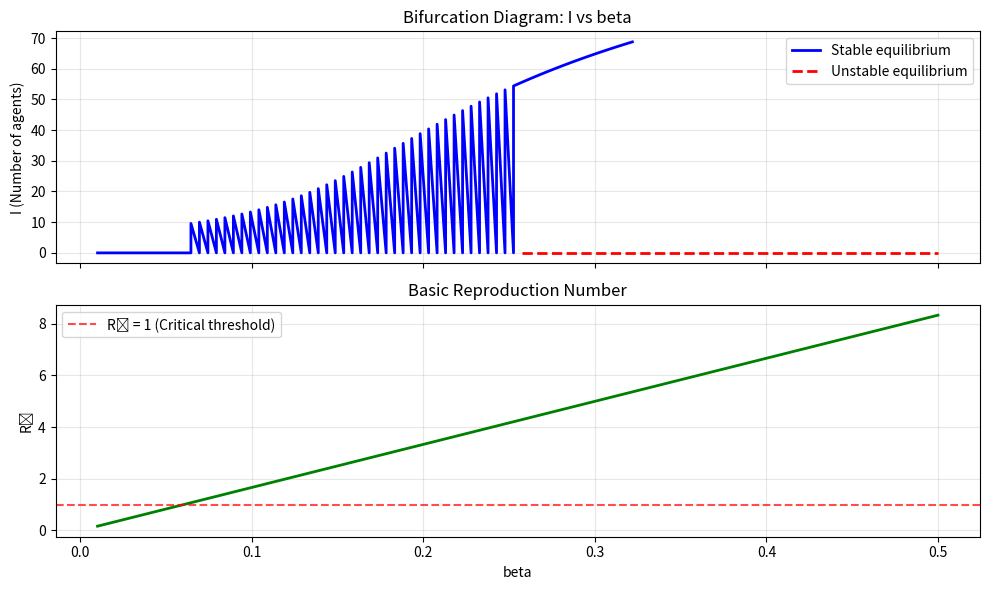
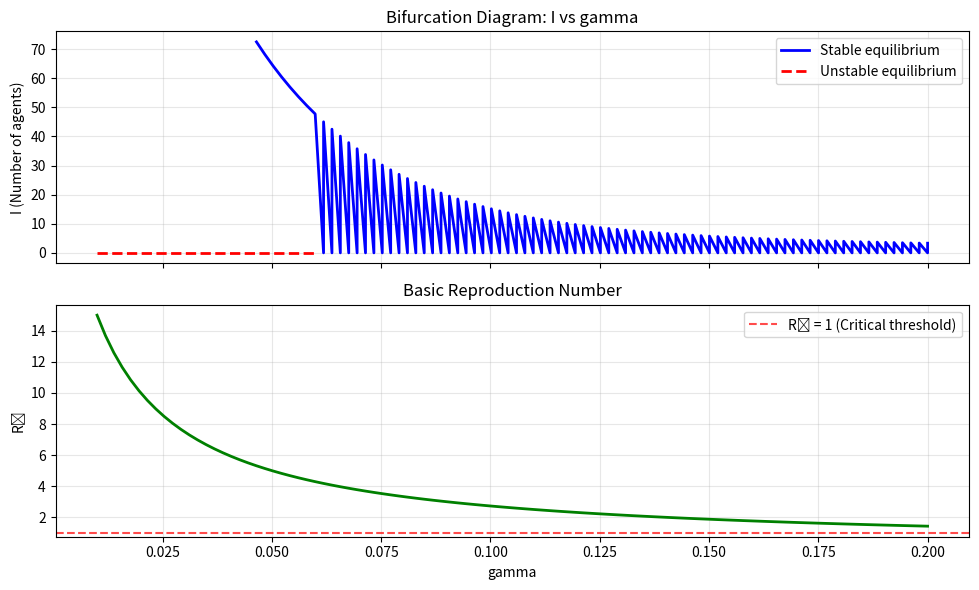

Write Python code to recreate these figures, in order.
"""
Bifurcation Analysis for AI Agent Epidemiological Model
======================================================

Analyzes critical points, stability, and bifurcations in the AI agent
epidemiological system to identify intervention thresholds.

Key bifurcations:
1. Transcritical bifurcation at R_0 = 1 (epidemic threshold)
2. Saddle-node bifurcations for varying parameters
3. Hopf bifurcations for oscillatory behavior

[redacted]
"""

import numpy as np
import matplotlib.pyplot as plt
from scipy.optimize import fsolve
from scipy.linalg import eigvals
import seaborn as sns

class BifurcationAnalyzer:
    """
    Bifurcation analysis for AI agent epidemiological model
    """
    
    def __init__(self, base_params):
        """
        Initialize with base parameter set
        
        Args:
            base_params: Dictionary with beta, sigma, gamma, mu, nu, alpha, N
        """
        self.base_params = base_params.copy()
        
    def compute_equilibria(self, params):
        """
        Compute equilibrium points of the SEIR system
        
        Returns:
            dict: Disease-free and endemic equilibria
        """
        beta, sigma, gamma, mu, nu, alpha, N = (
            params['beta'], params['sigma'], params['gamma'],
            params['mu'], params['nu'], params['alpha'], params['N']
        )
        
        # disease-free equilibrium
        S_df = mu * N / (mu + nu + alpha)
        E_df = alpha * S_df / (sigma + mu + nu)
        I_df = 0
        R_df = N - S_df - E_df
        
        dfe = {'S': S_df, 'E': E_df, 'I': I_df, 'R': R_df}
        
        # endemic equilibrium (if R_0 > 1)
        R0 = beta / (gamma + mu)
        
        if R0 <= 1:
            endemic = None
        else:
            # solve nonlinear system for endemic equilibrium
            def endemic_equations(vars):
                S, E, I, R = vars
                lambda_attack = beta * I / N + alpha
                
                eq1 = -lambda_attack * S - nu * S + mu * N
                eq2 = lambda_attack * S - (sigma + mu + nu) * E
                eq3 = sigma * E - (gamma + mu) * I
                eq4 = S + E + I + R - N
                
                return [eq1, eq2, eq3, eq4]
            
            # initial guess close to disease-free equilibrium
            initial_guess = [S_df * 0.9, E_df * 1.1, 1, R_df]
            
            try:
                sol = fsolve(endemic_equations, initial_guess)
                if all(sol >= 0) and abs(sum(sol) - N) < 1e-6:
                    endemic = {'S': sol[0], 'E': sol[1], 'I': sol[2], 'R': sol[3]}
                else:
                    endemic = None
            except:
                endemic = None
        
        return {'disease_free': dfe, 'endemic': endemic, 'R0': R0}
    
    def jacobian_at_equilibrium(self, params, equilibrium):
        """
        Compute Jacobian matrix at equilibrium point
        
        Args:
            params: Model parameters
            equilibrium: Equilibrium point dict with S, E, I, R
            
        Returns:
            numpy.ndarray: 4x4 Jacobian matrix
        """
        beta, sigma, gamma, mu, nu, alpha, N = (
            params['beta'], params['sigma'], params['gamma'],
            params['mu'], params['nu'], params['alpha'], params['N']
        )
        
        S_eq, E_eq, I_eq, R_eq = equilibrium['S'], equilibrium['E'], equilibrium['I'], equilibrium['R']
        
        # partial derivatives of the SEIR system
        # F = [dS/dt, dE/dt, dI/dt, dR/dt]
        # J[i,j] = dF[i]/dx[j] where x = [S, E, I, R]
        
        J = np.zeros((4, 4))
        
        # dF/dS
        J[0, 0] = -beta * I_eq / N - alpha - nu  # d(dS/dt)/dS
        J[1, 0] = beta * I_eq / N + alpha         # d(dE/dt)/dS
        J[2, 0] = 0                               # d(dI/dt)/dS
        J[3, 0] = nu                              # d(dR/dt)/dS
        
        # dF/dE
        J[0, 1] = 0                               # d(dS/dt)/dE
        J[1, 1] = -(sigma + mu + nu)              # d(dE/dt)/dE
        J[2, 1] = sigma                           # d(dI/dt)/dE
        J[3, 1] = nu                              # d(dR/dt)/dE
        
        # dF/dI
        J[0, 2] = -beta * S_eq / N                # d(dS/dt)/dI
        J[1, 2] = beta * S_eq / N                 # d(dE/dt)/dI
        J[2, 2] = -(gamma + mu)                   # d(dI/dt)/dI
        J[3, 2] = gamma                           # d(dR/dt)/dI
        
        # dF/dR
        J[0, 3] = 0                               # d(dS/dt)/dR
        J[1, 3] = 0                               # d(dE/dt)/dR
        J[2, 3] = 0                               # d(dI/dt)/dR
        J[3, 3] = -mu                             # d(dR/dt)/dR
        
        return J
    
    def stability_analysis(self, params):
        """
        Analyze stability of equilibria
        
        Returns:
            dict: Stability information for each equilibrium
        """
        equilibria = self.compute_equilibria(params)
        results = {}
        
        for eq_name, eq_point in equilibria.items():
            if eq_name == 'R0':
                continue
            if eq_point is None:
                continue
                
            J = self.jacobian_at_equilibrium(params, eq_point)
            eigenvalues = eigvals(J)
            
            # determine stability
            real_parts = np.real(eigenvalues)
            is_stable = all(real_parts < 0)
            
            results[eq_name] = {
                'equilibrium': eq_point,
                'eigenvalues': eigenvalues,
                'stable': is_stable,
                'max_real_part': max(real_parts)
            }
        
        results['R0'] = equilibria['R0']
        return results
    
    def parameter_sweep_R0(self, param_name, param_range, num_points=100):
        """
        sweep parameter and track R_0 for bifurcation analysis
        
        Args:
            param_name: Name of parameter to vary
            param_range: [min_val, max_val] range
            num_points: Number of points to sample
            
        Returns:
            tuple: (parameter_values, R0_values, critical_points)
        """
        param_values = np.linspace(param_range[0], param_range[1], num_points)
        R0_values = []
        critical_points = []
        
        for param_val in param_values:
            params = self.base_params.copy()
            params[param_name] = param_val
            
            # compute R_0
            beta, gamma, mu = params['beta'], params['gamma'], params['mu']
            R0 = beta / (gamma + mu)
            R0_values.append(R0)
            
            # check for critical points (R_0 = 1)
            if len(R0_values) > 1:
                if (R0_values[-2] - 1) * (R0_values[-1] - 1) < 0:
                    # sign change detected - critical point
                    critical_points.append((param_val, 1.0))
        
        return np.array(param_values), np.array(R0_values), critical_points
    
    def bifurcation_diagram(self, param_name, param_range, num_points=100):
        """
        bifurcation diagram showing equilibria vs parameter
        
        Args:
            param_name: Parameter to vary
            param_range: [min, max] parameter range
            num_points: Number of parameter values
            
        Returns:
            dict: Bifurcation data
        """
        param_values = np.linspace(param_range[0], param_range[1], num_points)
        
        stable_branches = {'S': [], 'E': [], 'I': [], 'R': []}
        unstable_branches = {'S': [], 'E': [], 'I': [], 'R': []}
        param_stable = []
        param_unstable = []
        R0_values = []
        
        for param_val in param_values:
            params = self.base_params.copy()
            params[param_name] = param_val
            
            stability_info = self.stability_analysis(params)
            R0_values.append(stability_info['R0'])
            
            # Track stable and unstable equilibria
            for eq_name in ['disease_free', 'endemic']:
                if eq_name in stability_info and stability_info[eq_name] is not None:
                    eq_point = stability_info[eq_name]['equilibrium']
                    is_stable = stability_info[eq_name]['stable']
                    
                    if is_stable:
                        stable_branches['S'].append(eq_point['S'])
                        stable_branches['E'].append(eq_point['E'])
                        stable_branches['I'].append(eq_point['I'])
                        stable_branches['R'].append(eq_point['R'])
                        param_stable.append(param_val)
                    else:
                        unstable_branches['S'].append(eq_point['S'])
                        unstable_branches['E'].append(eq_point['E'])
                        unstable_branches['I'].append(eq_point['I'])
                        unstable_branches['R'].append(eq_point['R'])
                        param_unstable.append(param_val)
        
        return {
            'parameter': param_values,
            'R0': np.array(R0_values),
            'stable': {
                'parameter': np.array(param_stable),
                'branches': stable_branches
            },
            'unstable': {
                'parameter': np.array(param_unstable),
                'branches': unstable_branches
            }
        }
    
    def plot_bifurcation_diagram(self, param_name, param_range, compartment='I', figsize=(10, 6)):
        """
        plot bifurcation diagram for specified compartment
        
        Args:
            param_name: Parameter name for x-axis
            param_range: Parameter range
            compartment: Which compartment to plot ('S', 'E', 'I', 'R')
            figsize: Figure size
        """
        bifurc_data = self.bifurcation_diagram(param_name, param_range)
        
        fig, (ax1, ax2) = plt.subplots(2, 1, figsize=figsize, sharex=True)
        
        # plot bifurcation diagram
        if bifurc_data['stable']['parameter'].size > 0:
            ax1.plot(bifurc_data['stable']['parameter'], 
                    bifurc_data['stable']['branches'][compartment],
                    'b-', linewidth=2, label='Stable equilibrium')
        
        if bifurc_data['unstable']['parameter'].size > 0:
            ax1.plot(bifurc_data['unstable']['parameter'],
                    bifurc_data['unstable']['branches'][compartment],
                    'r--', linewidth=2, label='Unstable equilibrium')
        
        ax1.set_ylabel(f'{compartment} (Number of agents)')
        ax1.set_title(f'Bifurcation Diagram: {compartment} vs {param_name}')
        ax1.legend()
        ax1.grid(True, alpha=0.3)
        
        # plot R_0
        ax2.plot(bifurc_data['parameter'], bifurc_data['R0'], 'g-', linewidth=2)
        ax2.axhline(y=1, color='red', linestyle='--', alpha=0.7, label='R₀ = 1 (Critical threshold)')
        ax2.set_xlabel(param_name)
        ax2.set_ylabel('R₀')
        ax2.set_title('Basic Reproduction Number')
        ax2.legend()
        ax2.grid(True, alpha=0.3)
        
        plt.tight_layout()
        return fig
    
    def intervention_analysis(self, target_R0=0.8):
        """
        Analyze intervention strategies to achieve target R_0
        
        Args:
            target_R0: Target basic reproduction number
            
        Returns:
            dict: Required parameter changes for each intervention
        """
        interventions = {}
        current_R0 = self.base_params['beta'] / (self.base_params['gamma'] + self.base_params['mu'])
        
        if current_R0 <= target_R0:
            return {"message": f"Current R₀ = {current_R0:.3f} already below target {target_R0}"}
        
        # intervention 1: reduce attack transmission rate (\beta)
        required_beta = target_R0 * (self.base_params['gamma'] + self.base_params['mu'])
        interventions['reduce_transmission'] = {
            'parameter': 'beta',
            'current_value': self.base_params['beta'],
            'required_value': required_beta,
            'reduction_factor': required_beta / self.base_params['beta'],
            'description': 'Improve agent robustness, network segmentation'
        }
        
        # intervention 2: increase detection rate (\gamma)
        required_gamma = self.base_params['beta'] / target_R0 - self.base_params['mu']
        if required_gamma > 0:
            interventions['increase_detection'] = {
                'parameter': 'gamma',
                'current_value': self.base_params['gamma'],
                'required_value': required_gamma,
                'increase_factor': required_gamma / self.base_params['gamma'],
                'description': 'Improve monitoring, faster isolation'
            }
        
        # intervention 3: increase immunization rate (\nu)
        # this affects the equilibrium indirectly
        interventions['increase_immunization'] = {
            'parameter': 'nu',
            'current_value': self.base_params['nu'],
            'suggested_value': self.base_params['nu'] * 2,  # double immunization rate
            'description': 'Proactive patching, security updates'
        }
        
        return interventions

def demonstrate_bifurcation_analysis():
    """
    bifurcation analysis capabilities
    """
    # base parameters for AI agent system
    base_params = {
        'beta': 0.3,    # Attack transmission rate
        'sigma': 0.1,   # Exposed to infected rate
        'gamma': 0.05,  # Recovery rate
        'mu': 0.01,     # Death rate
        'nu': 0.02,     # Immunization rate
        'alpha': 0.001, # External attack rate
        'N': 1000       # Population size
    }
    
    analyzer = BifurcationAnalyzer(base_params)
    
    # analyze current stability
    print("STABILITY ANALYSIS")
    print("=" * 50)
    stability = analyzer.stability_analysis(base_params)
    
    for eq_name, info in stability.items():
        if eq_name == 'R0':
            print(f"Basic Reproduction Number R₀ = {info:.3f}")
            continue
        if info is None:
            continue
            
        print(f"\n{eq_name.upper()} EQUILIBRIUM:")
        print(f"  S = {info['equilibrium']['S']:.1f}")
        print(f"  E = {info['equilibrium']['E']:.1f}")
        print(f"  I = {info['equilibrium']['I']:.1f}")
        print(f"  R = {info['equilibrium']['R']:.1f}")
        print(f"  Stable: {info['stable']}")
        print(f"  Max eigenvalue real part: {info['max_real_part']:.4f}")
    
    # bifurcation analysis for transmission rate
    print(f"\nBIFURCATION ANALYSIS")
    print("=" * 50)
    
    fig1 = analyzer.plot_bifurcation_diagram('beta', [0.01, 0.5], compartment='I')
    plt.savefig('bifurcation_beta_infected.png', dpi=300, bbox_inches='tight')
    
    fig2 = analyzer.plot_bifurcation_diagram('gamma', [0.01, 0.2], compartment='I')
    plt.savefig('bifurcation_gamma_infected.png', dpi=300, bbox_inches='tight')
    
    # intervention analysis
    print(f"\nINTERVENTION ANALYSIS")
    print("=" * 50)
    
    interventions = analyzer.intervention_analysis(target_R0=0.8)
    
    for intervention_name, details in interventions.items():
        if 'message' in details:
            print(details['message'])
            continue
            
        print(f"\n{intervention_name.upper()}:")
        print(f"  Parameter: {details['parameter']}")
        print(f"  Current value: {details['current_value']:.4f}")
        
        if 'required_value' in details:
            print(f"  Required value: {details['required_value']:.4f}")
            if 'reduction_factor' in details:
                print(f"  Reduction needed: {(1-details['reduction_factor'])*100:.1f}%")
            elif 'increase_factor' in details:
                print(f"  Increase needed: {(details['increase_factor']-1)*100:.1f}%")
        elif 'suggested_value' in details:
            print(f"  Suggested value: {details['suggested_value']:.4f}")
            
        print(f"  Strategy: {details['description']}")
    
    plt.show()
    
    return analyzer

if __name__ == "__main__":
    analyzer = demonstrate_bifurcation_analysis()